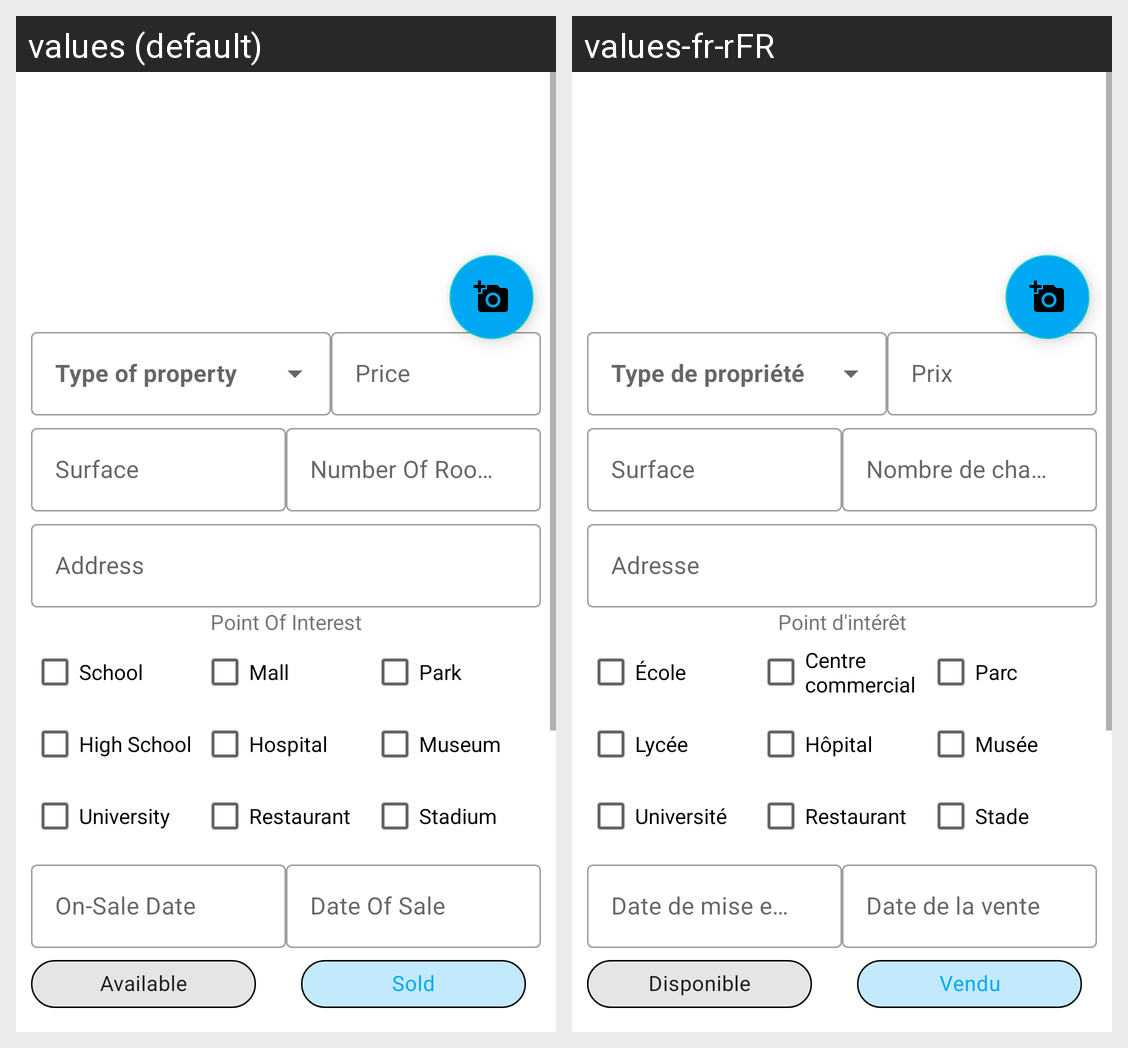

The Android screen above is rendered under two locales of the same app. Produce the string resources it draws, with the default and per-locale values.
Android screen res/layout/activity_add_property.xml rendered under 2 locales, left to right: values (default), values-fr-rFR. Device: Nexus 5 (rendered at 1080×1920; each locale shown at half size, 540×960, under a caption strip naming it); theme AppTheme.
Strings drawn on this screen, with the default value and each locale's value (text and hints the layout hard-codes, and strings that could not be matched under every locale, appear in the picture but are not listed):

property_price
  values: Price
  values-fr-rFR: Prix

property_surface
  values: Surface
  values-fr-rFR: Surface

rooms_number
  values: Number Of Rooms
  values-fr-rFR: Nombre de chambres

property_address
  values: Address
  values-fr-rFR: Adresse

point_interest
  values: Point Of Interest
  values-fr-rFR: Point d'intérêt

school
  values: School
  values-fr-rFR: École

high_school
  values: High School
  values-fr-rFR: Lycée

university
  values: University
  values-fr-rFR: Université

mall
  values: Mall
  values-fr-rFR: Centre commercial

hospital
  values: Hospital
  values-fr-rFR: Hôpital

restaurant
  values: Restaurant
  values-fr-rFR: Restaurant

park
  values: Park
  values-fr-rFR: Parc

museum
  values: Museum
  values-fr-rFR: Musée

stadium
  values: Stadium
  values-fr-rFR: Stade

sale_date
  values: On-Sale Date
  values-fr-rFR: Date de mise en vente

date_sale
  values: Date Of Sale
  values-fr-rFR: Date de la vente

available_status
  values: Available
  values-fr-rFR: Disponible

sold_status
  values: Sold
  values-fr-rFR: Vendu
